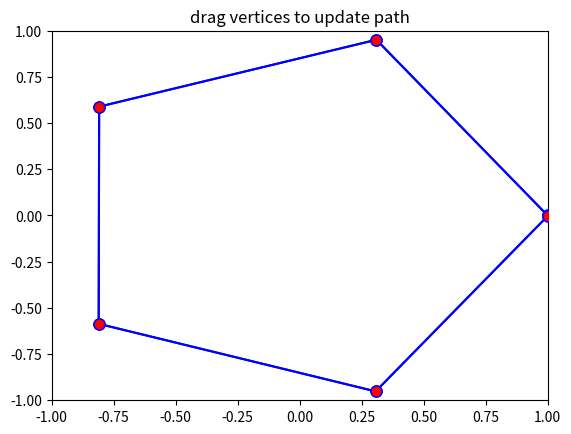

The matplotlib source for this figure:
import matplotlib.pyplot as plt
import numpy as np
from matplotlib.backend_bases import MouseButton

x = []
y = []
points = 5
for i in range(points+1):
    x.append(np.cos(i*6.28/points))
    y.append(np.sin(i*6.28/points))

print(x)
print(y)

nt = (x[2]-x[0])*(y[3]-y[1]) + (y[2]-y[0])*(x[1]-x[3])
print(nt)
u = ((x[1]-x[0])*(y[3]-y[1]) + (y[1]-y[0])*(x[1]-x[3]))/nt
print(u, 1 - u)

print(x[0] + (x[2]-x[0])*u)
print(x[1] + (x[3]-x[1])*(1-u))
print(y[0] + (y[2]-y[0])*u)
print(y[1] + (y[3]-y[1])*(1-u))

class Manifold:

    # If a shift of 1 in the normal direction of one manifold yeilds a shift of 10 in the tangent plane intersection, the manifolds are parallel
    maxAlignment = 0.99 # 1 - 1/10^2

    # If two points are within 0.01 of each eachother, they are coincident
    minSeparation = 0.01

    def __init__(self, normal, offset):
        self.normal = normal
        self.point = offset * normal
        if isinstance(normal, list):
            self.tangentSpace = Manifold.TangentSpaceFromNormal(normal)
        else:
            self.tangentSpace = None

    @staticmethod
    def TangentSpaceFromNormal(normal):
        # Construct the Householder reflection transform using the normal
        reflector = np.add(np.identity(3), np.outer(-2*normal, normal))
        # Compute the eigenvalues and eigenvectors for the symetric transform
        eigen = np.linalg.eigh(reflector)
        # Assert the first eigenvalue is negative (the reflection whose eigenvector is the normal)
        assert(eigen[0][0] < 0.0)
        # Return the tangent space by removing the first eigenvector column (the negated normal)
        return np.delete(eigen[1], 0, 1)

    def Intersect(self, other, booleanOperation = "Intersection"):
        assert len(self.normal) == len(other.normal)

        # Initialize list of intersections. Planar manifolds will have at most one intersection, but curved manifolds could have mulitple.
        intersections = []

        # Ensure manifolds are not parallel
        alignment = np.dot(self.normal, other.normal)
        if self != other and alignment * alignment < Manifold.maxAlignment:
            # Compute the intersecting self domain manifold
            normalSelf = np.dot(other.normal, self.tangentSpace)
            normalize = Solid.booleanOperations[booleanOperation][0] / np.linalg.norm(normalSelf)
            normalSelf = normalize * normalSelf
            offsetSelf = normalize * np.dot(other.normal, np.subtract(other.point, self.point))

            # Compute the intersecting other domain manifold
            normalOther = np.dot(self.normal, other.tangentSpace)
            normalize = Solid.booleanOperations[booleanOperation][1] / np.linalg.norm(normalOther)
            normalOther = normalize * normalOther
            offsetOther = normalize * np.dot(self.normal, np.subtract(self.point, other.point))

            intersections.append([Manifold(normalSelf, offsetSelf), Manifold(normalOther, offsetOther)])

        return intersections

class Boundary:

    def __init__(self, manifold, domain = None):
        if domain:
            assert len(manifold.normal) - 1 == domain.dimension
        else:
            assert not isinstance(manifold.normal, list)

        self.manifold = manifold
        self.domain = domain
    
    @staticmethod
    def SortKey(boundary):
        return boundary.manifold.point

class Solid:

    booleanOperations = {
        "Intersection": [1.0, 1.0],
        "Union": [-1.0, -1.0],
        "Difference": [1.0, -1.0]
    }

    def __init__(self, dimension):
        assert dimension > 0
        self.dimension = dimension
        self.boundaries = []
 
    def Slice(self, manifold):
        assert self.dimension > 1
        assert len(manifold.normal) == self.dimension

        # Create an empty domain for the manifold to return from the method
        manifoldDomain = Solid(self.dimension-1)

        # Intersect each of this solid's boundaries with the manifold.
        for boundary in self.boundaries:
            # Start by intersecting the boundary's manifold with the given manifold.
            # The Manifold.Intersect returns a collection of manifold pairs:
            #   * intersection[0] is in the boundary's domain;
            #   * intersection[1] is in the given manifold's domain.
            # Both intersections correspond to the same range (the intersection between the manifolds).
            intersections = boundary.manifold.Intersect(manifold)

            # For each intersection, slice the boundry domain with the intersection manifold.
            # We slice the boundary domain using intersection[0], but we add intersection[1] to the manifold domain. 
            for intersection in intersections:
                if boundary.domain.dimension > 1:
                    intersectionDomain = boundary.domain.Slice(intersection[0])
                    if intersectionDomain:
                        manifoldDomain.boundaries.append(Boundary(intersection[1],intersectionDomain))
                else:
                    # This domain is dimension 1, a real number line, and the intersection is a point on that line.
                    assert not isinstance(intersection[0].normal, list)

                    # Determine if the intersection point is within domain's interior
                    interior = False
                    for domainBoundary in boundary.domain.boundaries:
                        domainBoundaryManifold = domainBoundary.manifold
                        # Find first domain boundary point to the right of the intersection
                        if intersection[0].point < domainBoundaryManifold.point + Manifold.minSeparation:
                            # The intersection is interior if it's inside the domain and not coincient
                            if domainBoundaryManifold.normal > 0.0 and intersection[0].point < domainBoundaryManifold.point - Manifold.minSeparation:
                                interior = True
                            break
                    
                    if interior:
                        # Insert intersection into the manifold domain boundaries, in sorted order.
                        i = 0
                        while i < len(manifoldDomain.boundaries):
                            if intersection[1].point < manifoldDomain.boundaries[i].manifold.point:
                                break
                            i += 1
                        manifoldDomain.boundaries.insert(i,Boundary(intersection[1]))
        
        # Don't return a manifold domain if it's empty
        if len(manifoldDomain.boundaries) == 0:
            manifoldDomain = None
        
        return manifoldDomain

    def Combine(self, solid, booleanOperation = "Intersection"):
        assert self.dimension > 1
        assert self.dimension == solid.dimension

        combinedSolid = Solid(self.dimension)

        # We need a list of new solidBoundary domains, since we loop over solidBoundaries for each selfBoundary.
        solidBoundaryDomains = [None] * len(solid.boundaries)
        
        for selfBoundary in self.boundaries:
            # Create a new domain for selfBoundary, so we don't change the existing domain (no side effects).
            newSelfDomain = Solid(self.dimension-1)

            for b in len(solid.boundaries):
                solidBoundary = solid.boundaries[b]
                newSolidDomain = solidBoundaryDomains[b]

                # Create a new domain for solidBoundary, so we don't change the existing domain (no side effects).
                if newSolidDomain == None:
                    newSolidDomain = Solid(solid.dimension-1)
                    solidBoundaryDomains[b] = newSolidDomain

                # Intersect the selfBoundary manifold with the solidBoundary manifold.
                # The results will be a collection of manifold pairs:
                #   * intersection[0] from the domain of selfBoundary;
                #   * intersection[1] from the domain of solidBoundary.
                # Each manifold pair evaluates to the same range on boundaries self and solid.
                intersections = selfBoundary.manifold.Intersect(solidBoundary.manifold, booleanOperation)
                for intersection in intersections:
                    intersectionSelfDomain = selfBoundary.domain.Slice(intersection[0])
                    if intersectionSelfDomain:
                       intersectionSolidDomain = solidBoundary.domain.Slice(intersection[1])
                    if intersectionSelfDomain and intersectionSolidDomain:
                        newSelfDomain.boundaries.append(Boundary(intersection[0],intersectionSelfDomain))
                        newSolidDomain.boundaries.append(Boundary(intersection[1],intersectionSolidDomain))

            # Now, we've intersected selfBoundary with every solidBoundary, creating a new domain for selfBoundary.
            # If selfBoundary's new domain isn't empty, combine it with selfBoundary's old domain (using "Intersection").
            if len(newSelfDomain.boundaries) > 0:
                combinedSolid.boundaries.append(Boundary(selfBoundary.manifold, selfBoundary.domain.Combine(newSelfDomain)))
            elif booleanOperation == "Union" or booleanOperation == "Difference":
                combinedSolid.boundaries.append(selfBoundary)

        # Now, we've intersected every solidBoundary with every selfBoundary, creating a new domain for each solidBoundary.
        # If solidBoundary's new domain isn't empty, combine it with solidBoundary's old domain (using "Intersection").
        for b in len(solid.boundaries):
            solidBoundary = solid.boundaries[b]
            newSolidDomain = solidBoundaryDomains[b]
            if len(newSolidDomain.boundaries) > 0:
                combinedSolid.boundaries.append(Boundary(solidBoundary.manifold, solidBoundary.domain.Combine(newSolidDomain)))
            elif booleanOperation == "Union":
                combinedSolid.boundaries.append(solidBoundary)

        return combinedSolid

class InteractiveCanvas:

    showverts = True
    epsilon = 8  # max pixel distance to count as a vertex hit

    def __init__(self, x, y):

        fig, self.ax = plt.subplots()
        self.ax.set_title('drag vertices to update path')
        self.ax.set_xlim(-1, 1)
        self.ax.set_ylim(-1, 1)
        self.canvas = self.ax.figure.canvas

        self._ind = None

        self.line, = self.ax.plot(
            x, y, color='blue', marker='o', markerfacecolor='r', markersize=self.epsilon, animated=True)

        self.canvas.mpl_connect('draw_event', self.on_draw)
        self.canvas.mpl_connect('button_press_event', self.on_button_press)
        self.canvas.mpl_connect('key_press_event', self.on_key_press)
        self.canvas.mpl_connect('button_release_event', self.on_button_release)
        self.canvas.mpl_connect('motion_notify_event', self.on_mouse_move)

    def on_draw(self, event):
        """Callback for draws."""
        self.background = self.canvas.copy_from_bbox(self.ax.bbox)
        self.ax.draw_artist(self.line)
        self.canvas.blit(self.ax.bbox)

    def on_button_press(self, event):
        """Callback for mouse button presses."""
        if (event.inaxes is None
                or event.button != MouseButton.LEFT
                or not self.showverts):
            return
        # self._ind = self.get_ind_under_point(event)

    def on_button_release(self, event):
        """Callback for mouse button releases."""
        if (event.button != MouseButton.LEFT
                or not self.showverts):
            return
        # self._ind = None

    def on_key_press(self, event):
        """Callback for key presses."""
        if not event.inaxes:
            return
        if event.key == 't':
            self.showverts = not self.showverts
            self.line.set_visible(self.showverts)
            if not self.showverts:
                self._ind = None
        self.canvas.draw()

    def on_mouse_move(self, event):
        """Callback for mouse movements."""
        if (self._ind is None
                or event.inaxes is None
                or event.button != MouseButton.LEFT
                or not self.showverts):
            return

        #vertices = self.pathpatch.get_path().vertices

        #vertices[self._ind] = event.xdata, event.ydata
        #self.line.set_data(zip(*vertices))

        self.canvas.restore_region(self.background)
        self.ax.draw_artist(self.line)
        self.canvas.blit(self.ax.bbox)


interactor = InteractiveCanvas(x, y)

# plt.show()